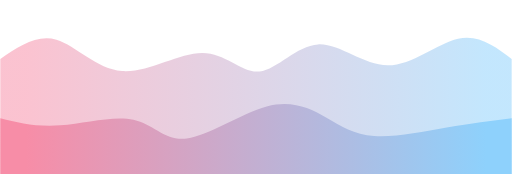
t = 0.00 s
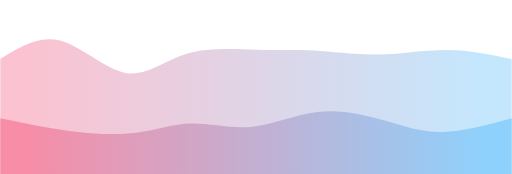
t = 0.75 s
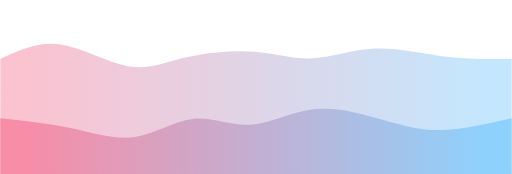
t = 1.25 s
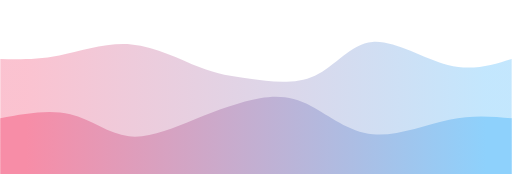
t = 2.00 s
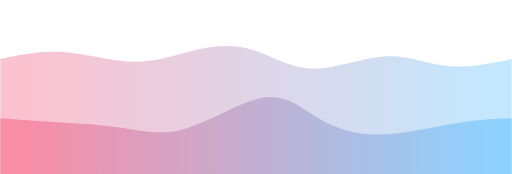
t = 2.75 s
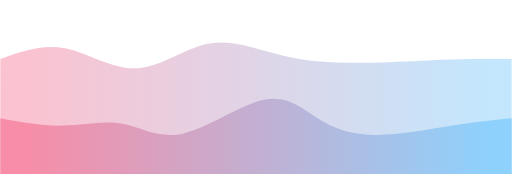
t = 3.25 s

The animated SVG that drew these frames (rendered in a browser with its animation timeline set to each time). Animation: 2 CSS @keyframes rules; one cycle of 4.00 s, repeats indefinitely.

<svg width="100%" height="100%" id="svg" viewBox="0 0 1440 490" xmlns="http://www.w3.org/2000/svg" class="transition duration-300 ease-in-out delay-150"><style>
  .path-0{
    animation:pathAnim-0 4s;
    animation-timing-function: linear;
    animation-iteration-count: infinite;
  }
  @keyframes pathAnim-0{
    0%{
      d: path("M 0,500 C 0,500 0,166 0,166 C 51.64745949926362,131.0274300441826 103.29491899852724,96.05486008836523 158,112 C 212.70508100147276,127.94513991163477 270.46778350515467,194.80798969072166 343,200 C 415.53221649484533,205.19201030927834 502.8339469808542,148.71318114874816 569,149 C 635.1660530191458,149.28681885125184 680.1964285714286,206.33928571428572 730,201 C 779.8035714285714,195.66071428571428 834.3803387334316,127.92967599410898 895,125 C 955.6196612665684,122.07032400589102 1022.2822164948452,183.94201030927834 1091,184 C 1159.7177835051548,184.05798969072166 1230.4907952871872,122.3022827687776 1289,109 C 1347.5092047128128,95.6977172312224 1393.7546023564064,130.8488586156112 1440,166 C 1440,166 1440,500 1440,500 Z");
    }
    25%{
      d: path("M 0,500 C 0,500 0,166 0,166 C 54.47477908689248,132.72036082474227 108.94955817378496,99.44072164948452 171,115 C 233.05044182621504,130.55927835051548 302.6765463917526,194.95747422680412 356,207 C 409.3234536082474,219.04252577319588 446.3442562592047,178.72938144329896 508,153 C 569.6557437407953,127.27061855670104 655.9464285714287,116.12500000000001 720,120 C 784.0535714285713,123.87499999999999 825.870029455081,142.77061855670104 878,148 C 930.129970544919,153.22938144329896 992.5734536082475,144.79252577319588 1056,143 C 1119.4265463917525,141.20747422680412 1183.8361561119295,146.05927835051548 1248,151 C 1312.1638438880705,155.94072164948452 1376.0819219440352,160.97036082474227 1440,166 C 1440,166 1440,500 1440,500 Z");
    }
    50%{
      d: path("M 0,500 C 0,500 0,166 0,166 C 52.13475699558174,167.00423416789397 104.26951399116348,168.0084683357879 166,156 C 227.73048600883652,143.9915316642121 299.05670103092774,118.97036082474227 369,125 C 438.94329896907226,131.02963917525773 507.5036818851253,168.11008836524303 560,189 C 612.4963181148747,209.88991163475697 648.9285714285713,214.58928571428572 703,222 C 757.0714285714287,229.41071428571428 828.7820324005892,239.5327687776141 886,213 C 943.2179675994108,186.4672312223859 985.9432989690722,123.27963917525774 1048,118 C 1110.0567010309278,112.72036082474226 1191.4447717231221,165.34867452135492 1260,183 C 1328.5552282768779,200.65132547864508 1384.2776141384388,183.32566273932252 1440,166 C 1440,166 1440,500 1440,500 Z");
    }
    75%{
      d: path("M 0,500 C 0,500 0,166 0,166 C 62.180964653902805,149.60548600883652 124.36192930780561,133.21097201767307 190,144 C 255.6380706921944,154.78902798232693 324.7332474226804,192.76159793814432 388,190 C 451.2667525773196,187.23840206185568 508.70508100147276,143.74263622974965 564,121 C 619.2949189985272,98.25736377025035 672.4464285714286,96.26785714285714 721,116 C 769.5535714285714,135.73214285714286 813.509204712813,177.18593519882177 879,187 C 944.490795287187,196.81406480117823 1031.5167525773197,174.98840206185568 1097,172 C 1162.4832474226803,169.01159793814432 1206.4237849779086,184.86045655375554 1260,187 C 1313.5762150220914,189.13954344624446 1376.7881075110458,177.56977172312224 1440,166 C 1440,166 1440,500 1440,500 Z");
    }
    100%{
      d: path("M 0,500 C 0,500 0,166 0,166 C 51.64745949926362,131.0274300441826 103.29491899852724,96.05486008836523 158,112 C 212.70508100147276,127.94513991163477 270.46778350515467,194.80798969072166 343,200 C 415.53221649484533,205.19201030927834 502.8339469808542,148.71318114874816 569,149 C 635.1660530191458,149.28681885125184 680.1964285714286,206.33928571428572 730,201 C 779.8035714285714,195.66071428571428 834.3803387334316,127.92967599410898 895,125 C 955.6196612665684,122.07032400589102 1022.2822164948452,183.94201030927834 1091,184 C 1159.7177835051548,184.05798969072166 1230.4907952871872,122.3022827687776 1289,109 C 1347.5092047128128,95.6977172312224 1393.7546023564064,130.8488586156112 1440,166 C 1440,166 1440,500 1440,500 Z");
    }
  }</style><defs><linearGradient id="gradient" x1="0%" y1="50%" x2="100%" y2="50%"><stop offset="5%" stop-color="#F78DA7"></stop><stop offset="95%" stop-color="#8ED1FC"></stop></linearGradient></defs><path d="M 0,500 C 0,500 0,166 0,166 C 51.64745949926362,131.0274300441826 103.29491899852724,96.05486008836523 158,112 C 212.70508100147276,127.94513991163477 270.46778350515467,194.80798969072166 343,200 C 415.53221649484533,205.19201030927834 502.8339469808542,148.71318114874816 569,149 C 635.1660530191458,149.28681885125184 680.1964285714286,206.33928571428572 730,201 C 779.8035714285714,195.66071428571428 834.3803387334316,127.92967599410898 895,125 C 955.6196612665684,122.07032400589102 1022.2822164948452,183.94201030927834 1091,184 C 1159.7177835051548,184.05798969072166 1230.4907952871872,122.3022827687776 1289,109 C 1347.5092047128128,95.6977172312224 1393.7546023564064,130.8488586156112 1440,166 C 1440,166 1440,500 1440,500 Z" stroke="none" stroke-width="0" fill="url(#gradient)" fill-opacity="0.53" class="transition-all duration-300 ease-in-out delay-150 path-0"></path><style>
  .path-1{
    animation:pathAnim-1 4s;
    animation-timing-function: linear;
    animation-iteration-count: infinite;
  }
  @keyframes pathAnim-1{
    0%{
      d: path("M 0,500 C 0,500 0,333 0,333 C 51.128313696612665,345.63659793814435 102.25662739322533,358.2731958762887 169,353 C 235.74337260677467,347.7268041237113 318.1018041237113,324.5438144329896 375,337 C 431.8981958762887,349.4561855670104 463.3361561119293,397.5515463917526 525,390 C 586.6638438880707,382.4484536082474 678.5535714285714,319.25 750,300 C 821.4464285714286,280.75 872.4495581737849,305.4484536082474 916,330 C 959.5504418262151,354.5515463917526 995.6481958762888,378.95618556701027 1053,383 C 1110.3518041237112,387.04381443298973 1188.9576583210603,370.72680412371136 1257,359 C 1325.0423416789397,347.27319587628864 1382.52117083947,340.1365979381443 1440,333 C 1440,333 1440,500 1440,500 Z");
    }
    25%{
      d: path("M 0,500 C 0,500 0,333 0,333 C 68.37205449189986,346.9061119293078 136.74410898379972,360.81222385861565 202,374 C 267.2558910162003,387.18777614138435 329.3956185567011,399.65721649484533 386,386 C 442.6043814432989,372.34278350515467 493.67341678939613,332.558910162003 543,334 C 592.3265832106039,335.441089837997 639.9107142857143,378.10714285714283 697,376 C 754.0892857142857,373.89285714285717 820.6837260677466,327.01251840942564 892,310 C 963.3162739322534,292.98748159057436 1039.354381443299,305.8427835051546 1095,326 C 1150.645618556701,346.1572164948454 1185.8987481590573,373.61634756995585 1240,376 C 1294.1012518409427,378.38365243004415 1367.0506259204712,355.69182621502205 1440,333 C 1440,333 1440,500 1440,500 Z");
    }
    50%{
      d: path("M 0,500 C 0,500 0,333 0,333 C 68.97477908689248,320.3483063328424 137.94955817378496,307.6966126656848 197,322 C 256.05044182621504,336.3033873343152 305.1765463917526,377.5618556701031 362,384 C 418.8234536082474,390.4381443298969 483.3442562592047,362.0559646539028 548,336 C 612.6557437407953,309.9440353460972 677.4464285714286,286.2142857142857 731,277 C 784.5535714285714,267.7857142857143 826.870029455081,273.08689248895433 876,299 C 925.129970544919,324.91310751104567 981.0734536082475,371.4381443298969 1049,378 C 1116.9265463917525,384.5618556701031 1196.8361561119293,351.16053019145807 1264,337 C 1331.1638438880707,322.83946980854193 1385.5819219440355,327.91973490427097 1440,333 C 1440,333 1440,500 1440,500 Z");
    }
    75%{
      d: path("M 0,500 C 0,500 0,333 0,333 C 61.40243004418264,343.5578055964654 122.80486008836527,354.11561119293077 178,354 C 233.19513991163473,353.88438880706923 282.1829896907216,343.0953608247422 334,352 C 385.8170103092784,360.9046391752578 440.46318114874816,389.5029455081002 513,371 C 585.5368188512518,352.4970544918998 675.9642857142858,286.89285714285717 740,275 C 804.0357142857142,263.10714285714283 841.679675994109,304.9256259204713 886,334 C 930.320324005891,363.0743740795287 981.317010309278,379.4046391752577 1053,379 C 1124.682989690722,378.5953608247423 1217.0522827687778,361.4558173784978 1285,351 C 1352.9477172312222,340.5441826215022 1396.473858615611,336.7720913107511 1440,333 C 1440,333 1440,500 1440,500 Z");
    }
    100%{
      d: path("M 0,500 C 0,500 0,333 0,333 C 51.128313696612665,345.63659793814435 102.25662739322533,358.2731958762887 169,353 C 235.74337260677467,347.7268041237113 318.1018041237113,324.5438144329896 375,337 C 431.8981958762887,349.4561855670104 463.3361561119293,397.5515463917526 525,390 C 586.6638438880707,382.4484536082474 678.5535714285714,319.25 750,300 C 821.4464285714286,280.75 872.4495581737849,305.4484536082474 916,330 C 959.5504418262151,354.5515463917526 995.6481958762888,378.95618556701027 1053,383 C 1110.3518041237112,387.04381443298973 1188.9576583210603,370.72680412371136 1257,359 C 1325.0423416789397,347.27319587628864 1382.52117083947,340.1365979381443 1440,333 C 1440,333 1440,500 1440,500 Z");
    }
  }</style><defs><linearGradient id="gradient" x1="0%" y1="50%" x2="100%" y2="50%"><stop offset="5%" stop-color="#F78DA7"></stop><stop offset="95%" stop-color="#8ED1FC"></stop></linearGradient></defs><path d="M 0,500 C 0,500 0,333 0,333 C 51.128313696612665,345.63659793814435 102.25662739322533,358.2731958762887 169,353 C 235.74337260677467,347.7268041237113 318.1018041237113,324.5438144329896 375,337 C 431.8981958762887,349.4561855670104 463.3361561119293,397.5515463917526 525,390 C 586.6638438880707,382.4484536082474 678.5535714285714,319.25 750,300 C 821.4464285714286,280.75 872.4495581737849,305.4484536082474 916,330 C 959.5504418262151,354.5515463917526 995.6481958762888,378.95618556701027 1053,383 C 1110.3518041237112,387.04381443298973 1188.9576583210603,370.72680412371136 1257,359 C 1325.0423416789397,347.27319587628864 1382.52117083947,340.1365979381443 1440,333 C 1440,333 1440,500 1440,500 Z" stroke="none" stroke-width="0" fill="url(#gradient)" fill-opacity="1" class="transition-all duration-300 ease-in-out delay-150 path-1"></path></svg>
